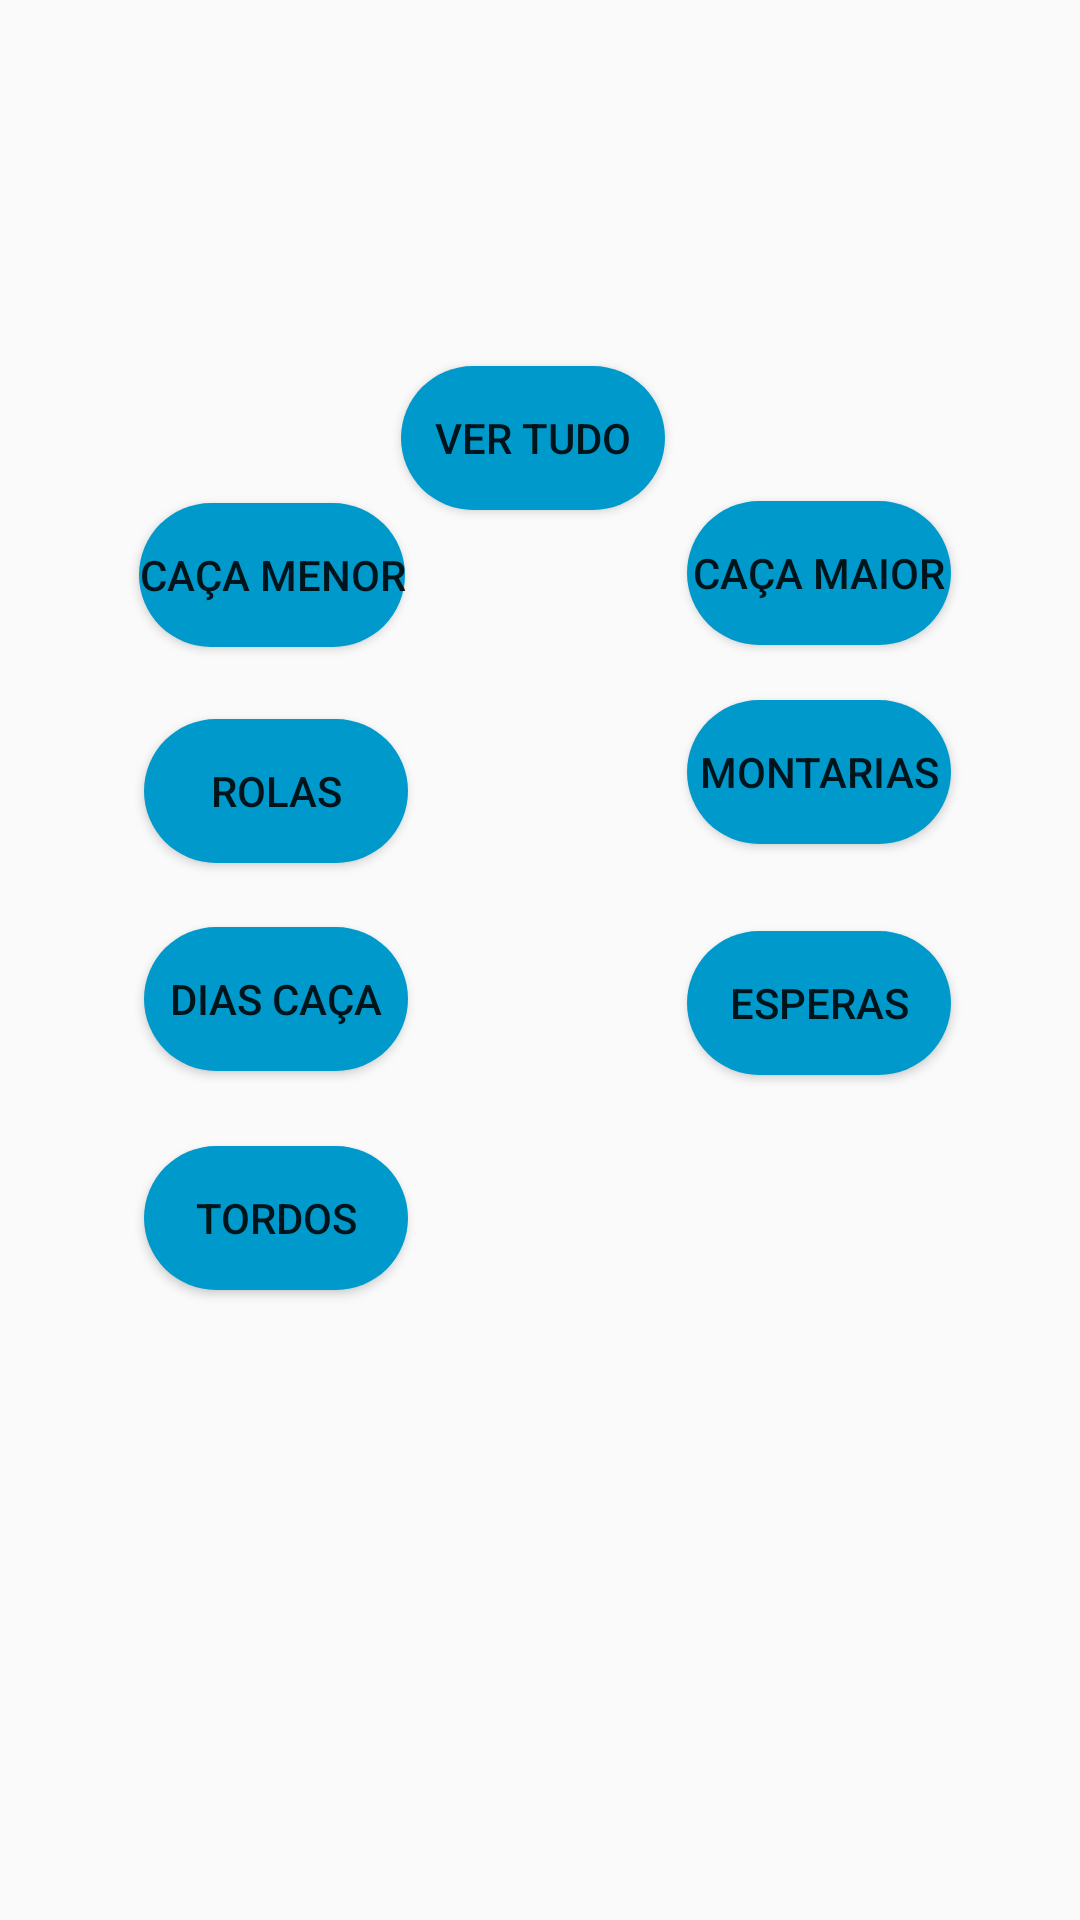

Layout XML and referenced resources for this Android screen:
<!-- AndroidManifest.xml: application theme AppTheme -->
<!-- res/layout/activity_filtros.xml -->
<?xml version="1.0" encoding="utf-8"?>
<androidx.constraintlayout.widget.ConstraintLayout xmlns:android="http://schemas.android.com/apk/res/android"
    xmlns:app="http://schemas.android.com/apk/res-auto"
    xmlns:tools="http://schemas.android.com/tools"
    android:layout_width="match_parent"
    android:layout_height="match_parent"
    tools:context=".FiltrosActivity">

    <Button
        android:id="@+id/bEsperas"
        android:layout_width="wrap_content"
        android:layout_height="wrap_content"
        android:background="@drawable/botoes"
        android:text="Esperas"
        app:layout_constraintBottom_toBottomOf="parent"
        app:layout_constraintEnd_toEndOf="parent"
        app:layout_constraintHorizontal_bias="0.842"
        app:layout_constraintStart_toStartOf="parent"
        app:layout_constraintTop_toTopOf="parent"
        app:layout_constraintVertical_bias="0.524" />

    <Button
        android:id="@+id/bRolas"
        android:layout_width="wrap_content"
        android:layout_height="wrap_content"
        android:background="@drawable/botoes"
        android:text="Rolas"
        app:layout_constraintBottom_toBottomOf="parent"
        app:layout_constraintEnd_toEndOf="parent"
        app:layout_constraintHorizontal_bias="0.177"
        app:layout_constraintStart_toStartOf="parent"
        app:layout_constraintTop_toTopOf="parent"
        app:layout_constraintVertical_bias="0.405" />

    <Button
        android:id="@+id/bTordos"
        android:layout_width="wrap_content"
        android:layout_height="wrap_content"
        android:background="@drawable/botoes"
        android:text="Tordos"
        app:layout_constraintBottom_toBottomOf="parent"
        app:layout_constraintEnd_toEndOf="parent"
        app:layout_constraintHorizontal_bias="0.177"
        app:layout_constraintStart_toStartOf="parent"
        app:layout_constraintTop_toTopOf="parent"
        app:layout_constraintVertical_bias="0.645" />

    <Button
        android:id="@+id/bDias"
        android:layout_width="wrap_content"
        android:layout_height="wrap_content"
        android:background="@drawable/botoes"
        android:text="Dias Caça"
        app:layout_constraintBottom_toBottomOf="parent"
        app:layout_constraintEnd_toEndOf="parent"
        app:layout_constraintHorizontal_bias="0.177"
        app:layout_constraintStart_toStartOf="parent"
        app:layout_constraintTop_toTopOf="parent"
        app:layout_constraintVertical_bias="0.522" />

    <Button
        android:id="@+id/bMontarias"
        android:layout_width="wrap_content"
        android:layout_height="wrap_content"
        android:background="@drawable/botoes"
        android:text="Montarias"
        app:layout_constraintBottom_toBottomOf="parent"
        app:layout_constraintEnd_toEndOf="parent"
        app:layout_constraintHorizontal_bias="0.842"
        app:layout_constraintStart_toStartOf="parent"
        app:layout_constraintTop_toTopOf="parent"
        app:layout_constraintVertical_bias="0.394" />

    <Button
        android:id="@+id/bMaior"
        android:layout_width="wrap_content"
        android:layout_height="wrap_content"
        android:background="@drawable/botoes"
        android:text="Caça Maior"
        app:layout_constraintBottom_toBottomOf="parent"
        app:layout_constraintEnd_toEndOf="parent"
        app:layout_constraintHorizontal_bias="0.842"
        app:layout_constraintStart_toStartOf="parent"
        app:layout_constraintTop_toTopOf="parent"
        app:layout_constraintVertical_bias="0.282" />

    <Button
        android:id="@+id/bMenor"
        android:layout_width="wrap_content"
        android:layout_height="wrap_content"
        android:background="@drawable/botoes"
        android:text="Caça Menor"
        app:layout_constraintBottom_toBottomOf="parent"
        app:layout_constraintEnd_toEndOf="parent"
        app:layout_constraintHorizontal_bias="0.171"
        app:layout_constraintStart_toStartOf="parent"
        app:layout_constraintTop_toTopOf="parent"
        app:layout_constraintVertical_bias="0.283" />

    <Button
        android:id="@+id/bTudo"
        android:layout_width="wrap_content"
        android:layout_height="wrap_content"
        android:background="@drawable/botoes"
        android:text="Ver Tudo"
        app:layout_constraintBottom_toBottomOf="parent"
        app:layout_constraintEnd_toEndOf="parent"
        app:layout_constraintHorizontal_bias="0.491"
        app:layout_constraintStart_toStartOf="parent"
        app:layout_constraintTop_toTopOf="parent"
        app:layout_constraintVertical_bias="0.206" />
</androidx.constraintlayout.widget.ConstraintLayout>
<!-- resources referenced by this layout -->
<resources>
  <!-- drawable botoes (drawable) -->
  <?xml version="1.0" encoding="utf-8"?>
  <shape xmlns:android="http://schemas.android.com/apk/res/android">
  
      <solid android:color="@android:color/holo_blue_dark" />
      <corners android:radius="50dp" />
  
  </shape>
  <style name="AppTheme" parent="Theme.AppCompat.DayNight.DarkActionBar">
          
          <item name="colorPrimary">@color/colorPrimary</item>
          <item name="colorPrimaryDark">@color/colorPrimaryDark</item>
          <item name="colorAccent">@color/colorAccent</item>
          <item name="android:forceDarkAllowed" tools:targetApi="29">true</item>
      </style>
  <!-- not gathered from this repository: default colours our renderer supplied (Android Studio template values) -->
  <color name="colorPrimary">#FF6200EE</color>
  <color name="colorPrimaryDark">#FF3700B3</color>
  <color name="colorAccent">#FF03DAC5</color>
</resources>
